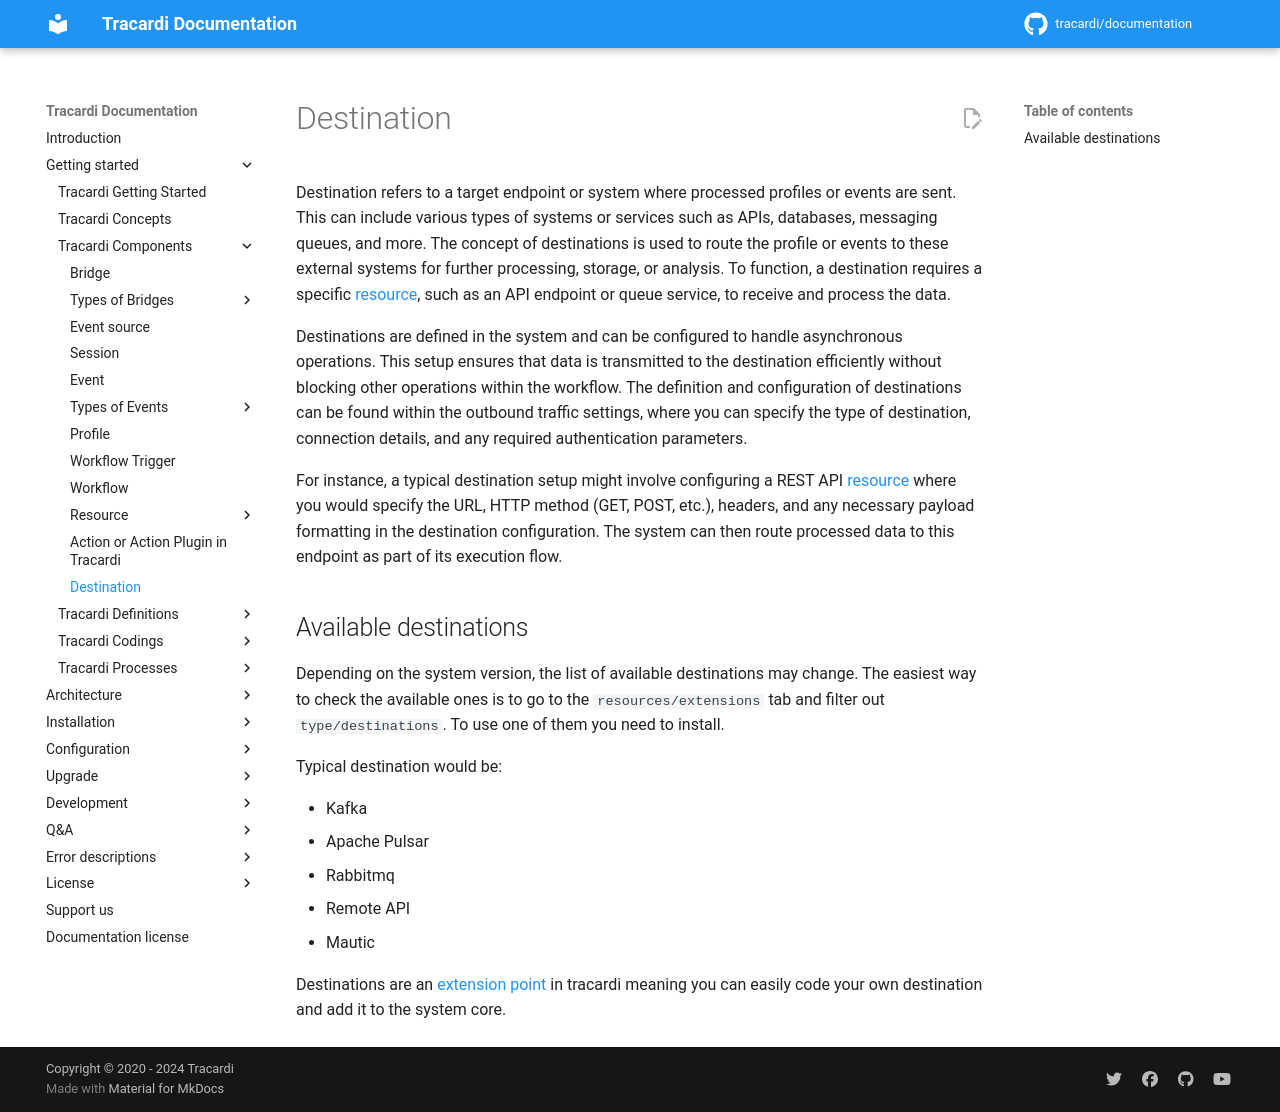

repository: Tracardi/documentation · page: 1.1.x/getting_started/components/destination/index.html · generator: mkdocs

# Destination

Destination refers to a target endpoint or system where processed profiles or events are sent. This can include
various types of systems or services such as APIs, databases, messaging queues, and more. The concept of destinations is
used to route the profile or events to these external systems for further processing, storage, or
analysis. To function, a destination requires a specific [resource](resource.md), such as an API endpoint or queue
service, to receive and process the data.

Destinations are defined in the system and can be configured to handle asynchronous operations. This setup ensures that
data is transmitted to the destination efficiently without blocking other operations within the workflow. The definition
and configuration of destinations can be found within the outbound traffic settings, where you can specify the type of
destination, connection details, and any required authentication parameters.

For instance, a typical destination setup might involve configuring a REST API [resource](resource.md) where you would specify the URL,
HTTP method (GET, POST, etc.), headers, and any necessary payload formatting in the destination configuration. The
system can then route processed data to this endpoint as part of its execution flow.

## Available destinations

Depending on the system version, the list of available destinations may change. The easiest way to check the available
ones is to go to the `resources/extensions` tab and filter out `type/destinations`. To use one of them you need to
install.

Typical destination would be:

* Kafka
* Apache Pulsar
* Rabbitmq
* Remote API
* Mautic

Destinations are an [extension point](../definitions/extension_point.md) in tracardi meaning you can easily code your
own destination and add it to the system core.
